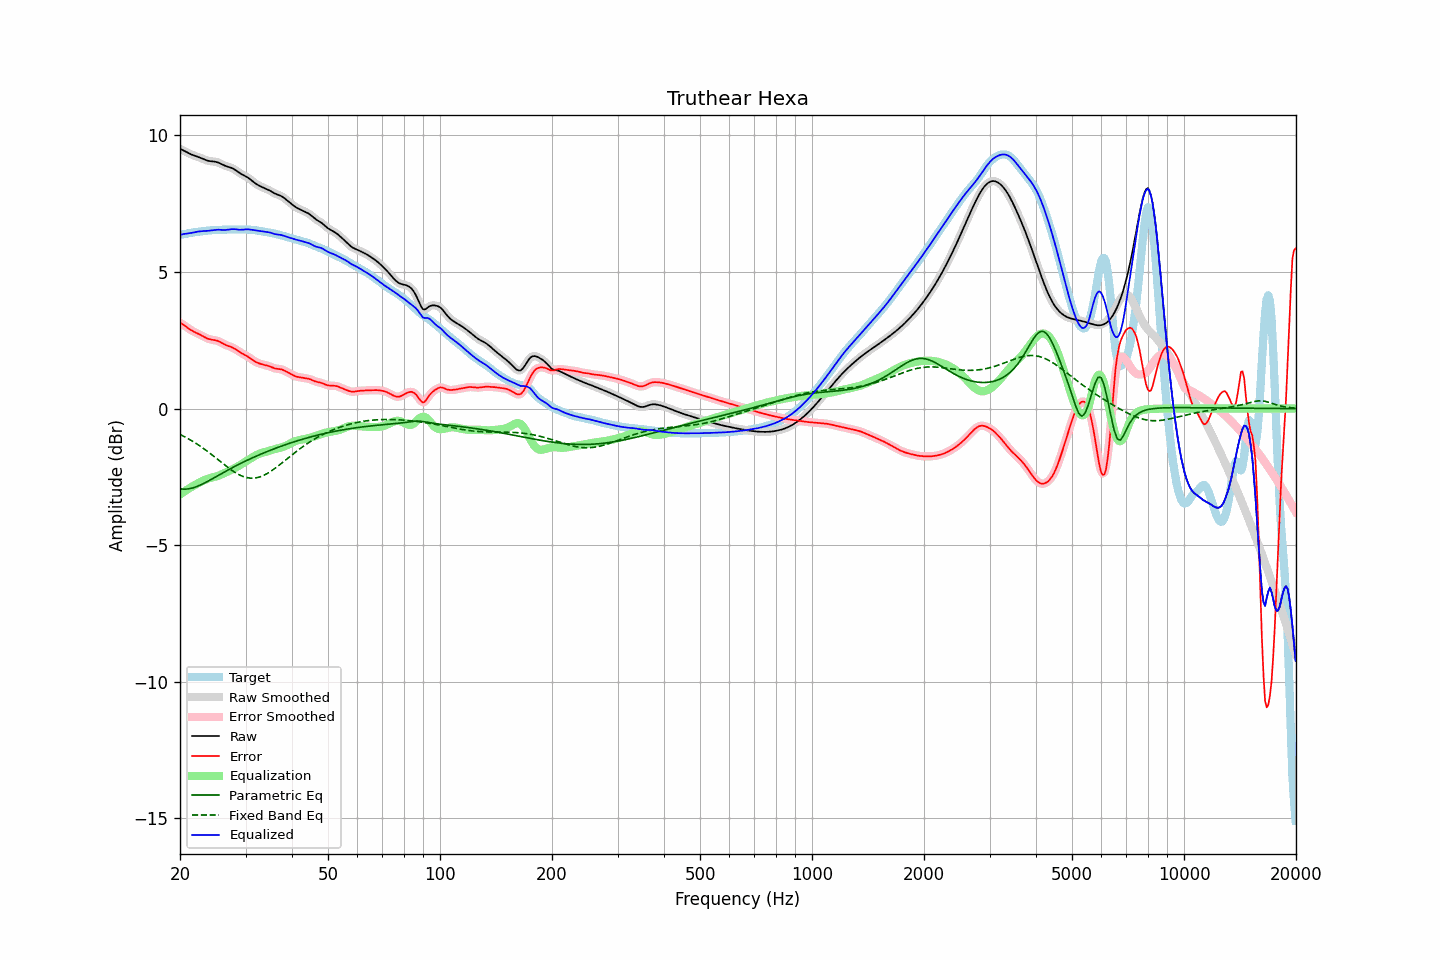

The table this chart was drawn from, first rows:
frequency, raw, error, smoothed, error_smoothed, equalization, parametric_eq, fixed_band_eq, equalized_raw, equalized_smoothed, target
20.00, 9.51, 3.14, 9.51, 3.14, -3.15, -2.94, -0.95, 6.36, 6.36, 6.36
20.20, 9.48, 3.11, 9.48, 3.11, -3.11, -2.94, -0.98, 6.37, 6.37, 6.37
20.40, 9.45, 3.07, 9.45, 3.07, -3.06, -2.95, -1.01, 6.38, 6.38, 6.38
20.61, 9.42, 3.03, 9.42, 3.03, -3.02, -2.95, -1.04, 6.40, 6.39, 6.38
20.81, 9.39, 2.99, 9.39, 2.99, -2.98, -2.95, -1.07, 6.40, 6.40, 6.40
21.02, 9.36, 2.94, 9.36, 2.94, -2.95, -2.94, -1.10, 6.41, 6.41, 6.41
21.23, 9.33, 2.90, 9.33, 2.90, -2.91, -2.93, -1.13, 6.42, 6.42, 6.42
21.44, 9.30, 2.87, 9.30, 2.87, -2.87, -2.92, -1.17, 6.43, 6.43, 6.43
21.66, 9.28, 2.83, 9.28, 2.83, -2.84, -2.90, -1.20, 6.44, 6.44, 6.44
21.87, 9.26, 2.80, 9.26, 2.80, -2.80, -2.88, -1.24, 6.45, 6.45, 6.45
22.09, 9.24, 2.77, 9.24, 2.77, -2.77, -2.86, -1.28, 6.46, 6.46, 6.46
22.31, 9.22, 2.75, 9.22, 2.75, -2.74, -2.84, -1.31, 6.47, 6.47, 6.47
22.54, 9.19, 2.72, 9.19, 2.72, -2.71, -2.82, -1.35, 6.48, 6.48, 6.48
22.76, 9.17, 2.69, 9.17, 2.69, -2.68, -2.79, -1.39, 6.49, 6.49, 6.48
22.99, 9.14, 2.65, 9.14, 2.65, -2.65, -2.76, -1.43, 6.49, 6.49, 6.49
23.22, 9.12, 2.62, 9.12, 2.62, -2.62, -2.73, -1.48, 6.50, 6.50, 6.50
23.45, 9.09, 2.59, 9.09, 2.59, -2.60, -2.70, -1.52, 6.50, 6.50, 6.50
23.69, 9.08, 2.56, 9.08, 2.56, -2.57, -2.67, -1.56, 6.50, 6.50, 6.51
23.92, 9.06, 2.54, 9.06, 2.54, -2.55, -2.64, -1.61, 6.51, 6.51, 6.52
24.16, 9.05, 2.53, 9.05, 2.53, -2.54, -2.61, -1.65, 6.52, 6.52, 6.52
24.40, 9.05, 2.52, 9.05, 2.52, -2.52, -2.57, -1.70, 6.52, 6.53, 6.53
24.65, 9.04, 2.51, 9.04, 2.51, -2.51, -2.54, -1.75, 6.53, 6.53, 6.53
24.89, 9.03, 2.50, 9.03, 2.50, -2.49, -2.51, -1.79, 6.54, 6.54, 6.53
25.14, 9.02, 2.48, 9.02, 2.48, -2.47, -2.47, -1.84, 6.54, 6.54, 6.53
25.39, 9.00, 2.46, 9.00, 2.46, -2.45, -2.44, -1.89, 6.55, 6.54, 6.53
25.65, 8.97, 2.43, 8.97, 2.43, -2.43, -2.41, -1.93, 6.54, 6.54, 6.54
25.91, 8.94, 2.40, 8.94, 2.40, -2.40, -2.37, -1.98, 6.54, 6.54, 6.54
26.16, 8.91, 2.37, 8.91, 2.37, -2.38, -2.34, -2.03, 6.53, 6.54, 6.54
26.43, 8.89, 2.34, 8.89, 2.34, -2.35, -2.31, -2.07, 6.54, 6.54, 6.55
26.69, 8.86, 2.31, 8.86, 2.31, -2.32, -2.27, -2.12, 6.54, 6.54, 6.55
26.96, 8.84, 2.29, 8.85, 2.29, -2.30, -2.24, -2.17, 6.55, 6.55, 6.55
27.23, 8.83, 2.27, 8.83, 2.27, -2.27, -2.21, -2.21, 6.56, 6.56, 6.56
27.50, 8.81, 2.25, 8.81, 2.25, -2.24, -2.18, -2.25, 6.57, 6.56, 6.56
27.77, 8.78, 2.22, 8.78, 2.22, -2.21, -2.15, -2.29, 6.57, 6.57, 6.56
28.05, 8.75, 2.19, 8.75, 2.19, -2.18, -2.12, -2.33, 6.57, 6.56, 6.56
28.33, 8.71, 2.15, 8.71, 2.15, -2.15, -2.09, -2.36, 6.56, 6.56, 6.56
28.62, 8.67, 2.11, 8.67, 2.11, -2.12, -2.06, -2.40, 6.55, 6.55, 6.55
28.90, 8.62, 2.07, 8.63, 2.07, -2.08, -2.03, -2.43, 6.54, 6.55, 6.55
29.19, 8.59, 2.04, 8.59, 2.04, -2.05, -2.00, -2.46, 6.54, 6.54, 6.55
29.48, 8.56, 2.00, 8.56, 2.00, -2.01, -1.97, -2.48, 6.55, 6.55, 6.55
29.78, 8.53, 1.97, 8.53, 1.97, -1.97, -1.94, -2.50, 6.55, 6.55, 6.55
30.08, 8.49, 1.94, 8.49, 1.94, -1.94, -1.91, -2.52, 6.56, 6.56, 6.55
30.38, 8.46, 1.91, 8.46, 1.91, -1.90, -1.88, -2.53, 6.56, 6.56, 6.55
30.68, 8.42, 1.87, 8.42, 1.87, -1.86, -1.86, -2.54, 6.56, 6.56, 6.55
30.99, 8.37, 1.83, 8.37, 1.83, -1.83, -1.83, -2.55, 6.55, 6.55, 6.54
31.30, 8.33, 1.79, 8.33, 1.79, -1.79, -1.80, -2.55, 6.54, 6.54, 6.54
31.61, 8.28, 1.75, 8.28, 1.75, -1.75, -1.78, -2.55, 6.53, 6.53, 6.53
31.93, 8.24, 1.71, 8.24, 1.71, -1.72, -1.75, -2.54, 6.52, 6.52, 6.53
32.24, 8.20, 1.68, 8.20, 1.68, -1.69, -1.73, -2.53, 6.51, 6.51, 6.52
32.57, 8.17, 1.66, 8.17, 1.66, -1.66, -1.70, -2.51, 6.50, 6.50, 6.51
32.89, 8.13, 1.64, 8.13, 1.64, -1.64, -1.67, -2.49, 6.49, 6.49, 6.50
33.22, 8.11, 1.62, 8.11, 1.62, -1.62, -1.65, -2.47, 6.49, 6.49, 6.49
33.55, 8.08, 1.60, 8.08, 1.60, -1.60, -1.63, -2.45, 6.48, 6.48, 6.48
33.89, 8.06, 1.59, 8.06, 1.59, -1.59, -1.60, -2.42, 6.47, 6.47, 6.47
34.23, 8.03, 1.58, 8.03, 1.58, -1.57, -1.58, -2.39, 6.46, 6.46, 6.45
34.57, 8.00, 1.56, 8.00, 1.56, -1.55, -1.55, -2.35, 6.45, 6.45, 6.44
34.92, 7.97, 1.54, 7.97, 1.54, -1.53, -1.53, -2.31, 6.44, 6.44, 6.43
35.27, 7.94, 1.51, 7.94, 1.51, -1.52, -1.51, -2.28, 6.42, 6.42, 6.42
35.62, 7.90, 1.49, 7.90, 1.49, -1.50, -1.48, -2.23, 6.40, 6.40, 6.41
35.97, 7.87, 1.47, 7.87, 1.47, -1.48, -1.46, -2.19, 6.39, 6.39, 6.40
... 635 more rows
